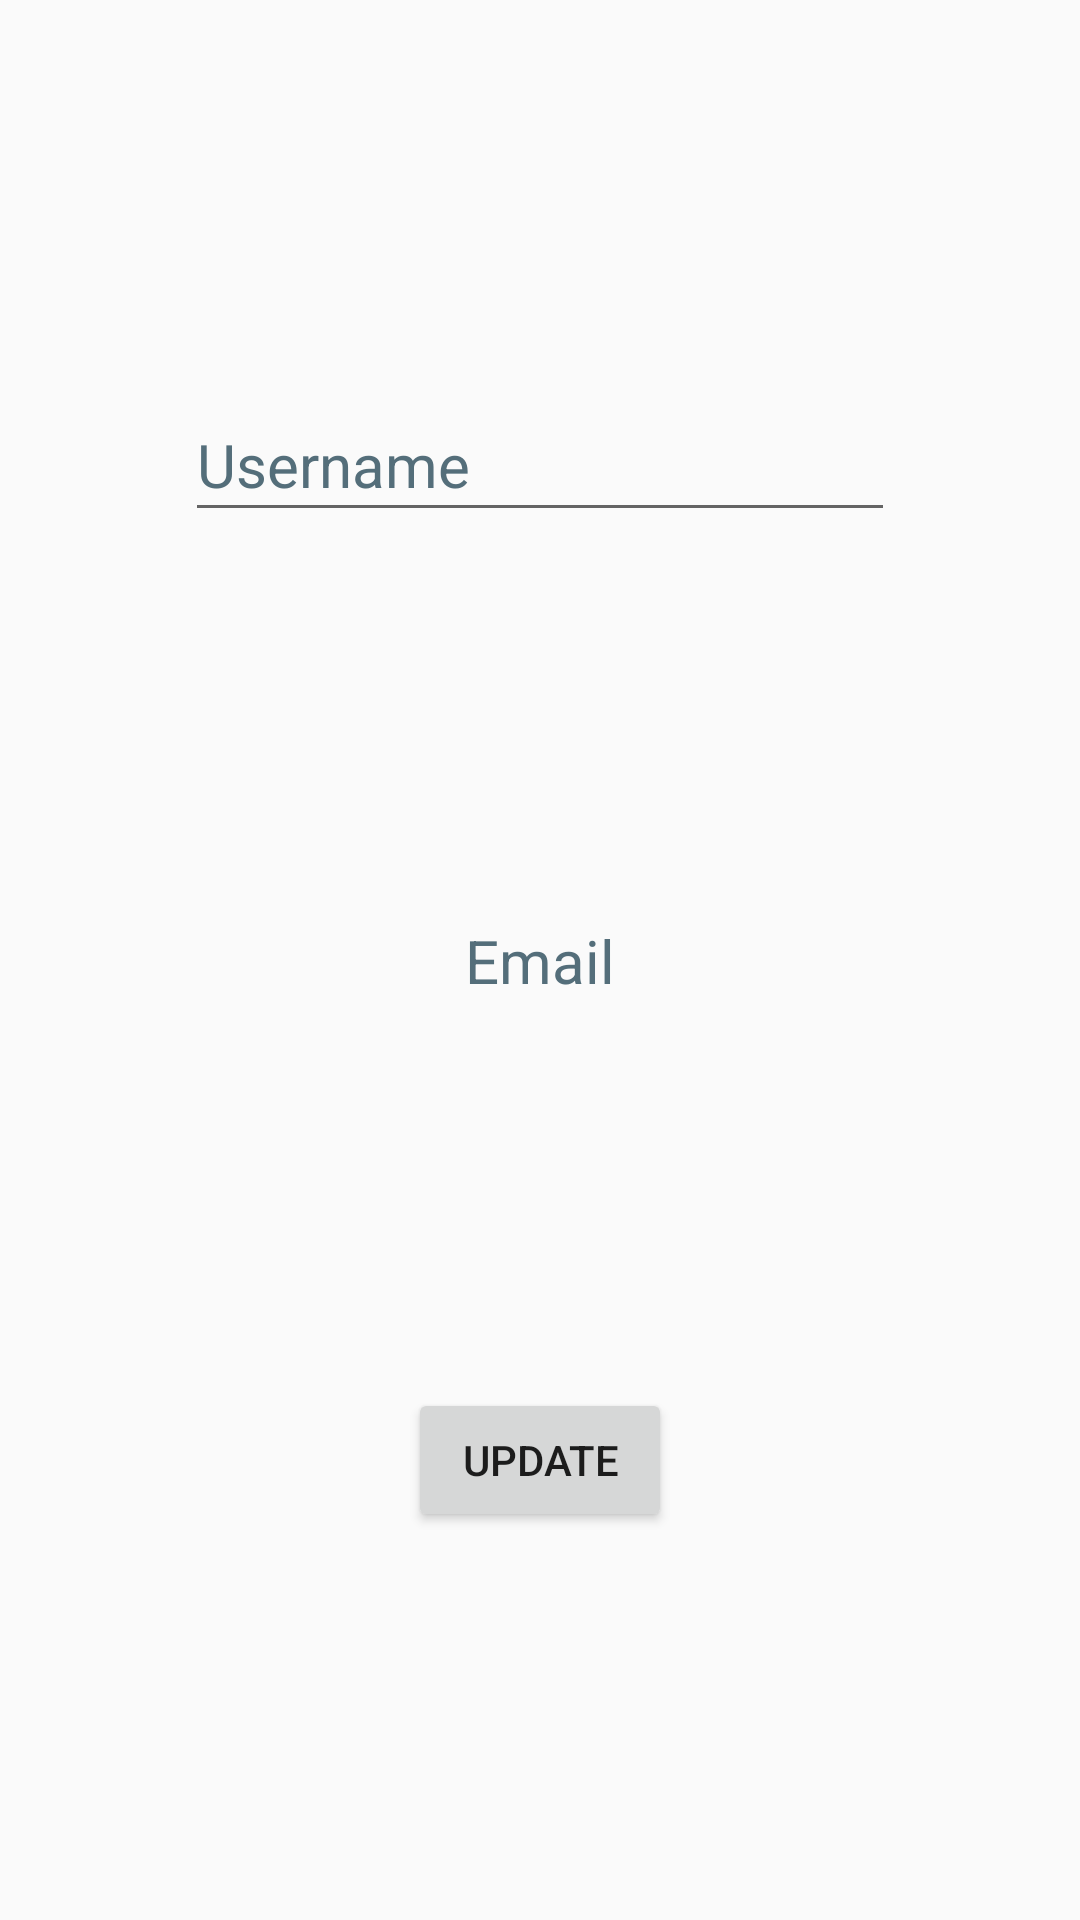

Write the Android layout XML for this screen, with the resource values it uses.
<!-- AndroidManifest.xml: application theme AppTheme -->
<!-- res/layout/activity_update_profile.xml -->
<?xml version="1.0" encoding="utf-8"?>
<androidx.constraintlayout.widget.ConstraintLayout xmlns:android="http://schemas.android.com/apk/res/android"
    xmlns:app="http://schemas.android.com/apk/res-auto"
    xmlns:tools="http://schemas.android.com/tools"
    android:layout_width="match_parent"
    android:layout_height="match_parent"
    tools:context=".UpdateProfile">

    <EditText
        android:id="@+id/userNameEditText"
        android:layout_width="wrap_content"
        android:layout_height="wrap_content"
        android:autofillHints=""
        android:ems="10"
        android:hint="@string/user_name"
        android:inputType="textPersonName"
        android:minHeight="48dp"
        android:textColorHint="#546E7A"
        android:textSize="20sp"
        app:layout_constraintBottom_toTopOf="@+id/emailTextView"
        app:layout_constraintEnd_toEndOf="parent"
        app:layout_constraintHorizontal_bias="0.5"
        app:layout_constraintStart_toStartOf="parent"
        app:layout_constraintTop_toTopOf="parent"
        app:layout_constraintVertical_bias="0.5" />

    <Button
        android:id="@+id/updateDetailsButton"
        android:layout_width="wrap_content"
        android:layout_height="wrap_content"
        android:text="@string/update"
        app:layout_constraintBottom_toBottomOf="parent"
        app:layout_constraintEnd_toEndOf="parent"
        app:layout_constraintHorizontal_bias="0.5"
        app:layout_constraintStart_toStartOf="parent"
        app:layout_constraintTop_toBottomOf="@+id/emailTextView"
        app:layout_constraintVertical_bias="0.5" />

    <TextView
        android:id="@+id/emailTextView"
        android:layout_width="wrap_content"
        android:layout_height="wrap_content"
        android:hint="@string/email"
        android:textColorHint="#546E7A"
        android:textSize="20sp"
        app:layout_constraintBottom_toTopOf="@+id/updateDetailsButton"
        app:layout_constraintEnd_toEndOf="parent"
        app:layout_constraintHorizontal_bias="0.5"
        app:layout_constraintStart_toStartOf="parent"
        app:layout_constraintTop_toBottomOf="@+id/userNameEditText"
        app:layout_constraintVertical_bias="0.5" />
</androidx.constraintlayout.widget.ConstraintLayout>
<!-- resources referenced by this layout -->
<resources>
  <string name="email">Email</string>
  <string name="update">update</string>
  <string name="user_name">Username</string>
  <style name="AppTheme" parent="Theme.AppCompat.Light.DarkActionBar">
          
          <item name="windowActionBar">false</item>
          <item name="windowNoTitle">true</item>
  
      </style>
      -
</resources>
